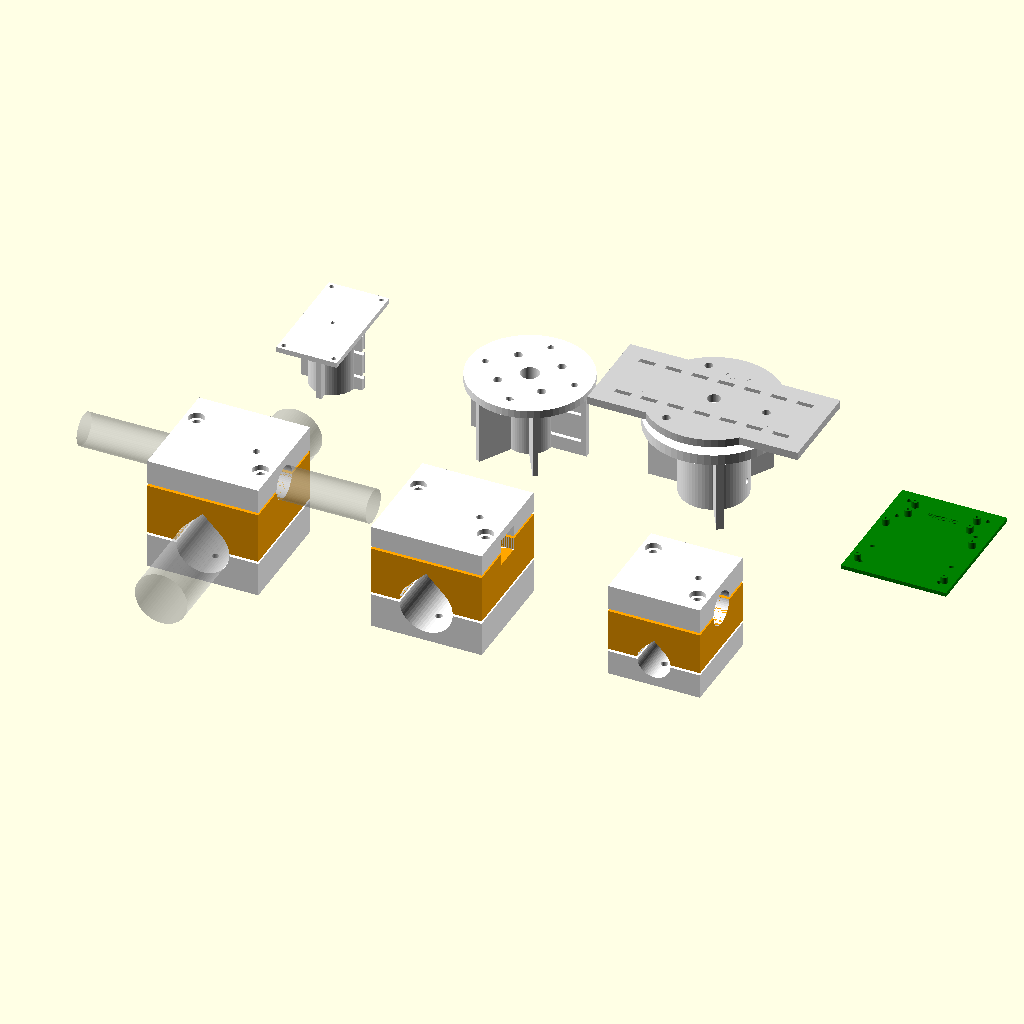
Cell 1: rendered with the file's own defaults.
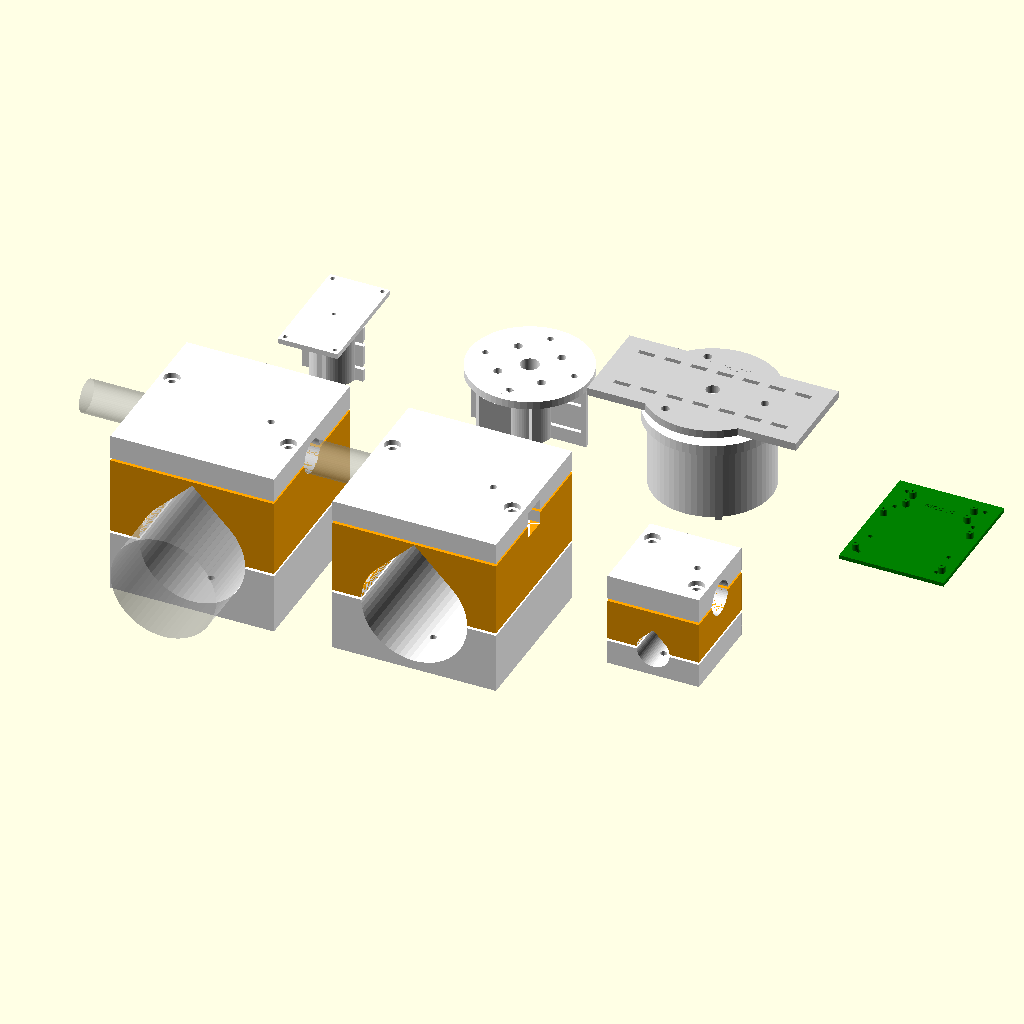
Cell 2 — MAST_D set to 81.2, the other parameters unchanged.
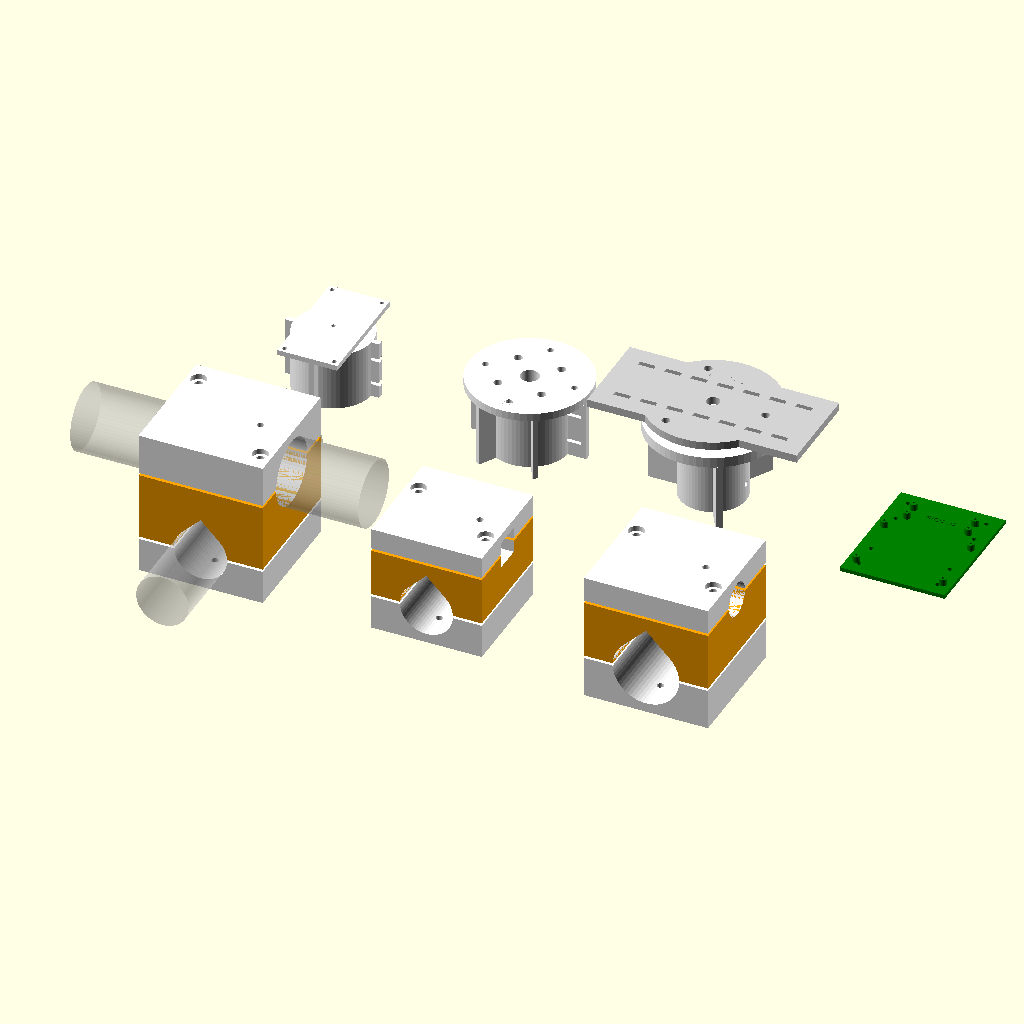
Cell 3: the same model with ARM_D = 50.8.
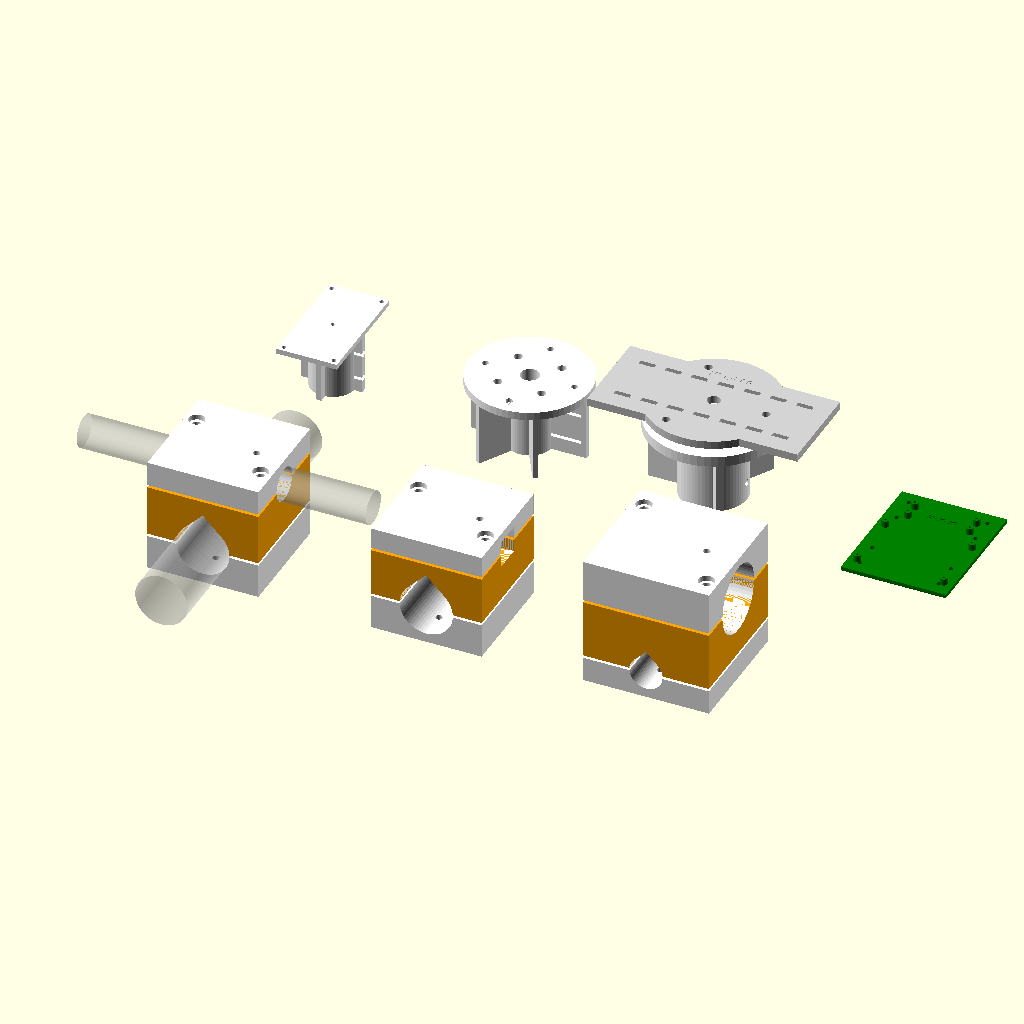
Cell 4: FIBRA_D = 52 (everything else at default).
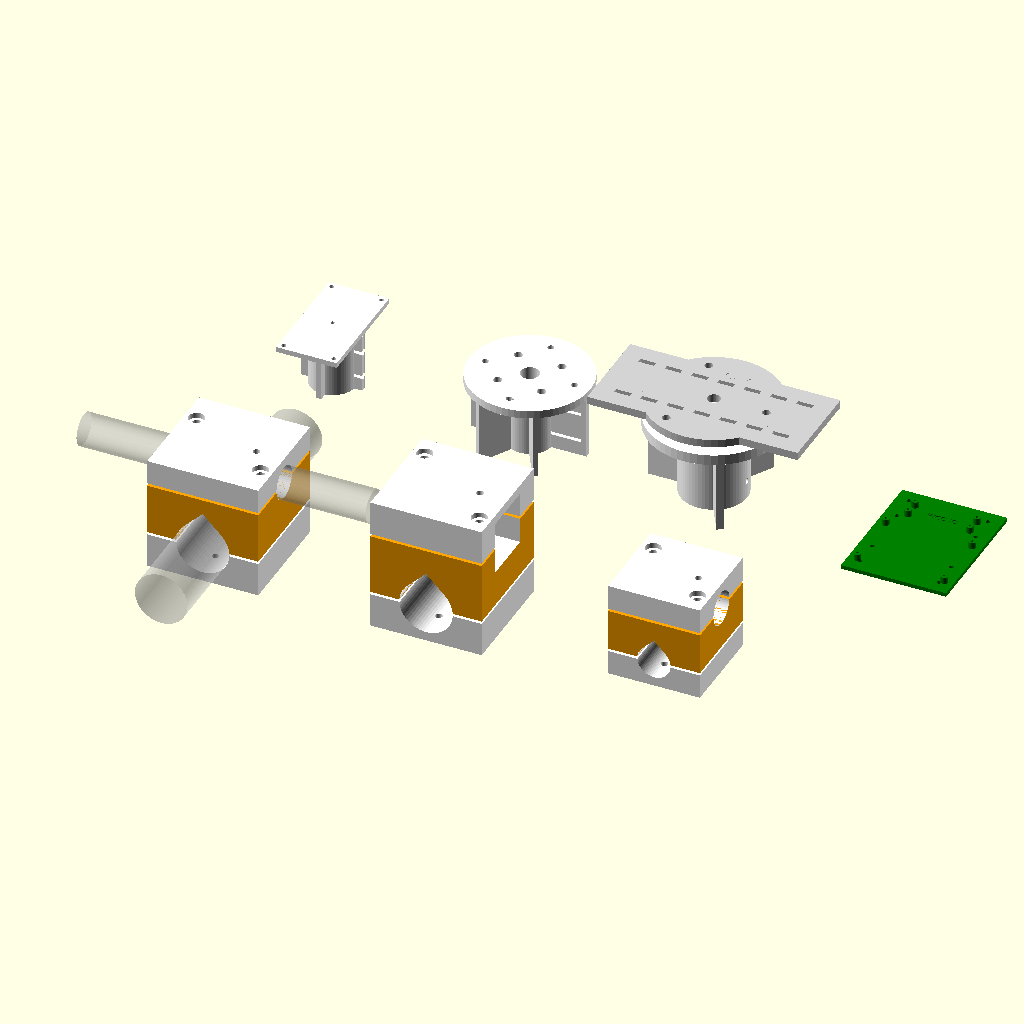
Cell 5: the same model with BOOM = 40.8.
All cells are drawn from the same view direction (rotation 55°, 0°, 25°, orthographic, colour scheme Cornfield), but the view is re-fitted for each cell, so position and scale can differ between cells as well as the parameter.
Source of the model, hardware/anclajes/anclajes_bricohams.scad:
// =====================================================================
//  ANCLAJES IMPRESOS BricoHams SDR · N0CALL  (v4)
//  Todo se sujeta con tornillería M6 inox y tuercas cautivas: sin abrazaderas
//  en U. Material: ASA o PETG (exterior), 6 perímetros, 50 % de relleno giroide.
//
//  Pieza base: CRUCETA de tres piezas para unir dos tubos perpendiculares
//    (mástil vertical ↔ brazo horizontal, brazo ↔ antena, brazo ↔ tubo corto…)
//      · «cuerpo»  centro con media caña arriba (tubo A, eje X) y abajo (tubo B, eje Y)
//      · «tapa A» y «tapa B»  las otras medias cañas, 2 tornillos M6 cada una
//    Las medias cañas son 1 mm menos profundas que el radio: al apretar, aprietan.
//
//  Exportar todo: tools/anclajes.sh   ·   Vista de montaje: PART="montaje"
// =====================================================================

PART = "montaje";
$fn = 64;
E = 0.01;
FONT = "DejaVu Sans:style=Bold";

MAST_D = 40.6;        // mástil Televés Ø40 (+0,6 de holgura)
ARM_D = 25.4;         // brazo y tubos cortos de aluminio Ø25
FIBRA_D = 26.0;       // tubo de la antena de fibra 433 en la zona de amarre (MÍDELO: 20–32)
BOOM = 20.4;          // boom cuadrado 20×20 de la quad
M6 = 6.6;  NUT6 = 11.3;  NUT6_H = 5.4;      // tuerca M6 (entre caras 10 mm)
M5 = 5.5;  M3 = 3.4;  INS_M3 = 4.0;  INS_M5 = 6.4;
APRIETE = 1.0;        // cuánto menos que el radio es cada media caña

module rotulo(t, s = 5) { linear_extrude(0.8) text(t, size = s, font = FONT, halign = "center", valign = "center"); }

// canal (media caña) a lo largo de X, de diámetro d, abierto hacia +Z; perfil en gota para imprimir hacia abajo
module canal_x(d, l, cuadrado = false) {
    if (cuadrado) translate([-l / 2, -d / 2, 0]) cube([l, d, d]);
    else rotate([0, 90, 0]) cylinder(d = d, h = l, center = true);
}

// ------------------------------- CRUCETA ------------------------------
function largo_cruceta(dA, dB) = max(dA, dB) + 44;
function prof(d, cuad = false) = d / 2 - APRIETE;                         // profundidad de cada media caña
function alto_cuerpo(dA, dB) = prof(dA) + prof(dB) + 8;                   // 8 mm de alma entre las dos cañas
function grosor_tapa(d) = prof(d) + 7;
function torn(d, L) = [[-L / 2 + 9, d / 2 + 6.5], [L / 2 - 9, -(d / 2 + 6.5)]];   // en diagonal (marco de la tapa)
function tornB(d, L) = [for (p = torn(d, L)) [p[1], -p[0]]];             // los mismos, girados -90° (tubo B)

// tubo B abajo (eje Y): en gota con la punta hacia +Z para que el techo se imprima sin soportes
module canal_b(d, L) {
    rotate([0, 0, 90]) rotate([0, 90, 0]) linear_extrude(L, center = true) union() { circle(d = d); rotate(135) square(d / 2); }
}

module cruceta_cuerpo(dA, dB, cuadA = false, cuadB = false, txt = "") {
    L = largo_cruceta(dA, dB);
    H = alto_cuerpo(dA, dB);
    difference() {
        translate([-L / 2, -L / 2, 0]) cube([L, L, H]);
        // tubo A arriba (eje X)
        if (cuadA) translate([-L / 2 - 1, -dA / 2, H - prof(dA)]) cube([L + 2, dA, dA]);
        else translate([0, 0, H + APRIETE]) canal_x(dA, L + 2);
        // tubo B abajo (eje Y)
        if (cuadB) translate([-dB / 2, -L / 2 - 1, -dB + prof(dB)]) cube([dB, L + 2, dB]);
        else translate([0, 0, -APRIETE]) canal_b(dB, L + 2);
        // tornillos de la tapa A (entran desde arriba) con tuerca cautiva cerca de abajo
        for (p = torn(dA, L)) {
            translate([p[0], p[1], -1]) cylinder(d = M6, h = H + 2);
            translate([p[0], p[1], 2.5]) rotate(30) cylinder(d = NUT6, h = NUT6_H, $fn = 6);
        }
        // tornillos de la tapa B (entran desde abajo) con tuerca cautiva cerca de arriba
        for (p = tornB(dB, L)) {
            translate([p[0], p[1], -1]) cylinder(d = M6, h = H + 2);
            translate([p[0], p[1], H - 2.5 - NUT6_H]) rotate(30) cylinder(d = NUT6, h = NUT6_H, $fn = 6);
        }
        if (txt != "") translate([0, -L / 2 + 0.6, H / 2]) rotate([90, 0, 0]) rotulo(txt, 5);
    }
}

// tapa de un tubo (eje X). Se imprime con la cara exterior en la cama y la media caña hacia arriba.
module cruceta_tapa(d, dOtro, cuadrado = false) {
    L = largo_cruceta(d, dOtro);
    t = grosor_tapa(d);
    difference() {
        translate([-L / 2, -L / 2, 0]) cube([L, L, t]);
        if (cuadrado) translate([-L / 2 - 1, -d / 2, t - prof(d)]) cube([L + 2, d, d]);
        else translate([0, 0, t + APRIETE]) canal_x(d, L + 2);
        for (p = torn(d, L)) {
            translate([p[0], p[1], -1]) cylinder(d = M6, h = t + 2);
            translate([p[0], p[1], -1]) cylinder(d = 12, h = 5);         // cabeza M6 + arandela, rehundida
        }
        // antigiro: tornillo autotaladrante inox 4,8 mm que atraviesa la tapa y muerde el tubo
        translate([L / 4, 0, -1]) cylinder(d = 5.2, h = t + 2);
    }
}

// ------------------------------ PIEZAS -------------------------------
// ADS-B: tapa inferior de la base (sustituye a adsb_tapa) con vaso para tubo Ø25 vertical
LNA = [72, 34, 20];
module adsb_tapa_tubo() {
    w = LNA[1] + 12; l = LNA[0] + 14;
    difference() {
        union() {
            translate([-w / 2, -l / 2, 0]) cube([w, l, 4]);
            translate([0, 0, -45]) cylinder(d = ARM_D + 9, h = 45 + E);
            for (a = [0, 90, 180, 270]) rotate(a) translate([0, -2, -45]) cube([(ARM_D + 9) / 2 + 6, 4, 45]);   // nervios
        }
        for (sx = [-1, 1], sy = [-1, 1]) translate([sx * (w / 2 - 4), sy * (l / 2 - 4), -1]) cylinder(d = M3, h = 6);
        translate([0, 0, -46]) cylinder(d = ARM_D, h = 42);                 // tope 4 mm bajo la tapa
        for (z = [-34, -14]) translate([0, 0, z]) rotate([0, 90, 0]) cylinder(d = M5 - 0.8, h = 40);   // prisioneros M5
        translate([0, 0, -2]) cylinder(d = 3, h = 7);                         // drenaje
    }
}

// Anemómetro y veleta RS485: brida universal sobre tubo Ø25 vertical
//  patrón A: 4 × Ø6 en círculo de Ø47,1 (brida Ø65)  ·  patrón B: 4 × Ø4,5 en Ø68 (brida Ø80)
module sensor_viento_brida() {
    D = 92;
    difference() {
        union() {
            cylinder(d = D, h = 6);
            translate([0, 0, -50]) cylinder(d = ARM_D + 9, h = 50 + E);
            for (a = [0 : 60 : 359]) rotate(a) translate([0, -2, -50]) cube([D / 2 - 2, 4, 50]);
        }
        translate([0, 0, -51]) cylinder(d = ARM_D, h = 47);
        translate([0, 0, -5]) cylinder(d = 14, h = 12);                       // paso del cable al tubo
        for (a = [45 : 90 : 359]) rotate(a) {
            translate([47.1 / 2, 0, -1]) cylinder(d = 6.4, h = 8);
            translate([47.1 / 2, 0, -8]) rotate(30) cylinder(d = 9.4, h = 8, $fn = 6);   // tuerca M5
        }
        for (a = [0 : 90 : 359]) rotate(a) {
            translate([68 / 2, 0, -1]) cylinder(d = 4.8, h = 8);
            translate([68 / 2, 0, -8]) rotate(30) cylinder(d = 8.1, h = 8, $fn = 6);    // tuerca M4
        }
        for (z = [-38, -16]) translate([0, 0, z]) rotate([0, 90, 0]) cylinder(d = M5 - 0.8, h = 40);
        translate([0, -D / 2 + 9, 6 - 0.8]) rotulo("N", 7);                    // marca del norte
    }
}

// Pluviómetro: vaso para poste Ø40 + plataforma nivelable (3 tornillos M5 + muelles)
module pluvio_vaso() {
    difference() {
        union() {
            cylinder(d = MAST_D + 10, h = 55);
            translate([0, 0, 55 - E]) cylinder(d = 100, h = 8);
            for (a = [0 : 120 : 359]) rotate(a + 60) translate([0, -2.5, 0]) cube([49, 5, 55 + E]);
        }
        translate([0, 0, -1]) cylinder(d = MAST_D, h = 52);
        for (a = [0 : 120 : 359]) rotate(a) translate([40, 0, 50]) cylinder(d = INS_M5, h = 14);   // insertos M5
        for (z = [14, 38]) translate([0, 0, z]) rotate([0, 90, 0]) cylinder(d = M5 - 0.8, h = 40);
        translate([0, 0, 50]) cylinder(d = 8, h = 20);                          // drenaje
    }
}
PLUVIO_BASE = [160, 70];        // apoyo del pluviómetro (Misol WH-SP-RG ≈ 150 × 60)
module pluvio_plataforma() {
    difference() {
        union() {
            translate([-PLUVIO_BASE[0] / 2, -PLUVIO_BASE[1] / 2, 0]) cube([PLUVIO_BASE[0], PLUVIO_BASE[1], 6]);
            cylinder(d = 100, h = 6);
        }
        for (a = [0 : 120 : 359]) rotate(a) translate([40, 0, -1]) cylinder(d = M5 + 0.6, h = 8);   // nivelación
        for (x = [-60 : 20 : 60], y = [-20, 20]) translate([x - 6, y - 1.8, -1]) cube([12, 3.6, 8]);  // ranuras M3
        translate([0, 0, -1]) cylinder(d = 10, h = 8);                          // drenaje
        translate([0, PLUVIO_BASE[1] / 2 - 6, 6 - 0.8]) rotulo("NIVELAR", 5);
    }
}

// Pico «bricohams-io» + placa perforada 50 × 70 en la rejilla de 20 mm de la caja v3
module pico_soporte() {
    W = 80; Lp = 100;
    difference() {
        union() {
            translate([-W / 2, -Lp / 2, 0]) cube([W, Lp, 3]);
            // Pico (51 × 21, agujeros 47 × 11,4, M2)
            for (sx = [-1, 1], sy = [-1, 1]) translate([sx * 23.5, 30 + sy * 5.7, 0]) cylinder(d = 5.5, h = 8);
            // placa perforada 50 × 70 (agujeros 46 × 66, M2)
            for (sx = [-1, 1], sy = [-1, 1]) translate([sx * 33, -15 + sy * 23, 0]) cylinder(d = 5.5, h = 8);
        }
        for (sx = [-1, 1], sy = [-1, 1]) translate([sx * 23.5, 30 + sy * 5.7, 2]) cylinder(d = 1.8, h = 8);
        for (sx = [-1, 1], sy = [-1, 1]) translate([sx * 33, -15 + sy * 23, 2]) cylinder(d = 1.8, h = 8);
        for (sx = [-1, 1], sy = [-2, -1, 1, 2]) translate([sx * 30, sy * 20, -1]) cylinder(d = M3, h = 5);   // rejilla 20 mm
        translate([0, 30, 3 - 0.6]) rotulo("PICO IO", 4);
    }
}

// --------------------------- VISTA DE MONTAJE ---------------------------
module tubo(d, l, eje) {   // fantasma de los tubos en la vista
    color("silver", 0.35)
        if (eje == "x") rotate([0, 90, 0]) cylinder(d = d - 0.6, h = l, center = true);
        else if (eje == "y") rotate([90, 0, 0]) cylinder(d = d - 0.6, h = l, center = true);
        else cylinder(d = d - 0.6, h = l, center = true);
}
module cruceta_montada(dA, dB, cuadA = false) {
    H = alto_cuerpo(dA, dB);
    color("orange") cruceta_cuerpo(dA, dB, cuadA);
    color("white") translate([0, 0, H + 2 * APRIETE + grosor_tapa(dA)]) mirror([0, 0, 1]) cruceta_tapa(dA, dB, cuadA);
    color("white") translate([0, 0, -2 * APRIETE - grosor_tapa(dB)]) rotate([0, 0, -90]) cruceta_tapa(dB, dA);
}
module montaje() {
    // 1) mástil (vertical, aquí el tubo B de abajo va en Y) ↔ brazo Ø25
    cruceta_montada(ARM_D, MAST_D);
    translate([0, 0, alto_cuerpo(ARM_D, MAST_D) + APRIETE]) tubo(ARM_D, 220, "x");
    translate([0, 0, -APRIETE]) tubo(MAST_D, 220, "y");
    // 2) mástil ↔ boom de la quad
    translate([170, 0, 0]) cruceta_montada(BOOM, MAST_D, true);
    // 3) brazo ↔ fibra 433
    translate([340, 0, 0]) cruceta_montada(FIBRA_D, ARM_D);
    // 4) piezas sueltas
    translate([0, 170, 50]) color("white") adsb_tapa_tubo();
    translate([150, 170, 50]) color("white") sensor_viento_brida();
    translate([290, 170, 0]) color("white") pluvio_vaso();
    translate([290, 170, 70]) color("lightgray") pluvio_plataforma();
    translate([450, 170, 0]) color("green") pico_soporte();
}

// ------------------------------ SELECTOR -------------------------------
if (PART == "montaje") montaje();
// crucetas: cuerpo + tapa A (tubo de arriba) + tapa B (tubo de abajo)
else if (PART == "cruceta_mastil_brazo_cuerpo") cruceta_cuerpo(ARM_D, MAST_D, txt = "MASTIL-BRAZO");
else if (PART == "cruceta_mastil_brazo_tapa_brazo") cruceta_tapa(ARM_D, MAST_D);
else if (PART == "cruceta_mastil_brazo_tapa_mastil") cruceta_tapa(MAST_D, ARM_D);
else if (PART == "cruceta_mastil_quad_cuerpo") cruceta_cuerpo(BOOM, MAST_D, true, txt = "QUAD");
else if (PART == "cruceta_mastil_quad_tapa_boom") cruceta_tapa(BOOM, MAST_D, true);
else if (PART == "cruceta_mastil_quad_tapa_mastil") cruceta_tapa(MAST_D, BOOM);
else if (PART == "cruceta_brazo_fibra_cuerpo") cruceta_cuerpo(FIBRA_D, ARM_D, txt = "FIBRA");
else if (PART == "cruceta_brazo_fibra_tapa_fibra") cruceta_tapa(FIBRA_D, ARM_D);
else if (PART == "cruceta_brazo_fibra_tapa_brazo") cruceta_tapa(ARM_D, FIBRA_D);
else if (PART == "cruceta_brazo_tubo_cuerpo") cruceta_cuerpo(ARM_D, ARM_D, txt = "BRAZO-TUBO");
else if (PART == "cruceta_brazo_tubo_tapa") cruceta_tapa(ARM_D, ARM_D);
else if (PART == "adsb_tapa_tubo") rotate([180, 0, 0]) adsb_tapa_tubo();   // impresa del revés: la brida en la cama
else if (PART == "sensor_viento_brida") rotate([180, 0, 0]) sensor_viento_brida();   // impresa del revés: la brida en la cama
else if (PART == "pluvio_vaso") rotate([180, 0, 0]) pluvio_vaso();   // impresa del revés: la brida en la cama
else if (PART == "pluvio_plataforma") pluvio_plataforma();
else if (PART == "pico_soporte") pico_soporte();
Customizer parameters (derived from the source; name, type, default, range or options):
PART: string, default "montaje"
E: number, default 0.01
FONT: string, default "DejaVu Sans:style=Bold"
MAST_D: number, default 40.6
ARM_D: number, default 25.4
FIBRA_D: number, default 26
BOOM: number, default 20.4
APRIETE: number, default 1
